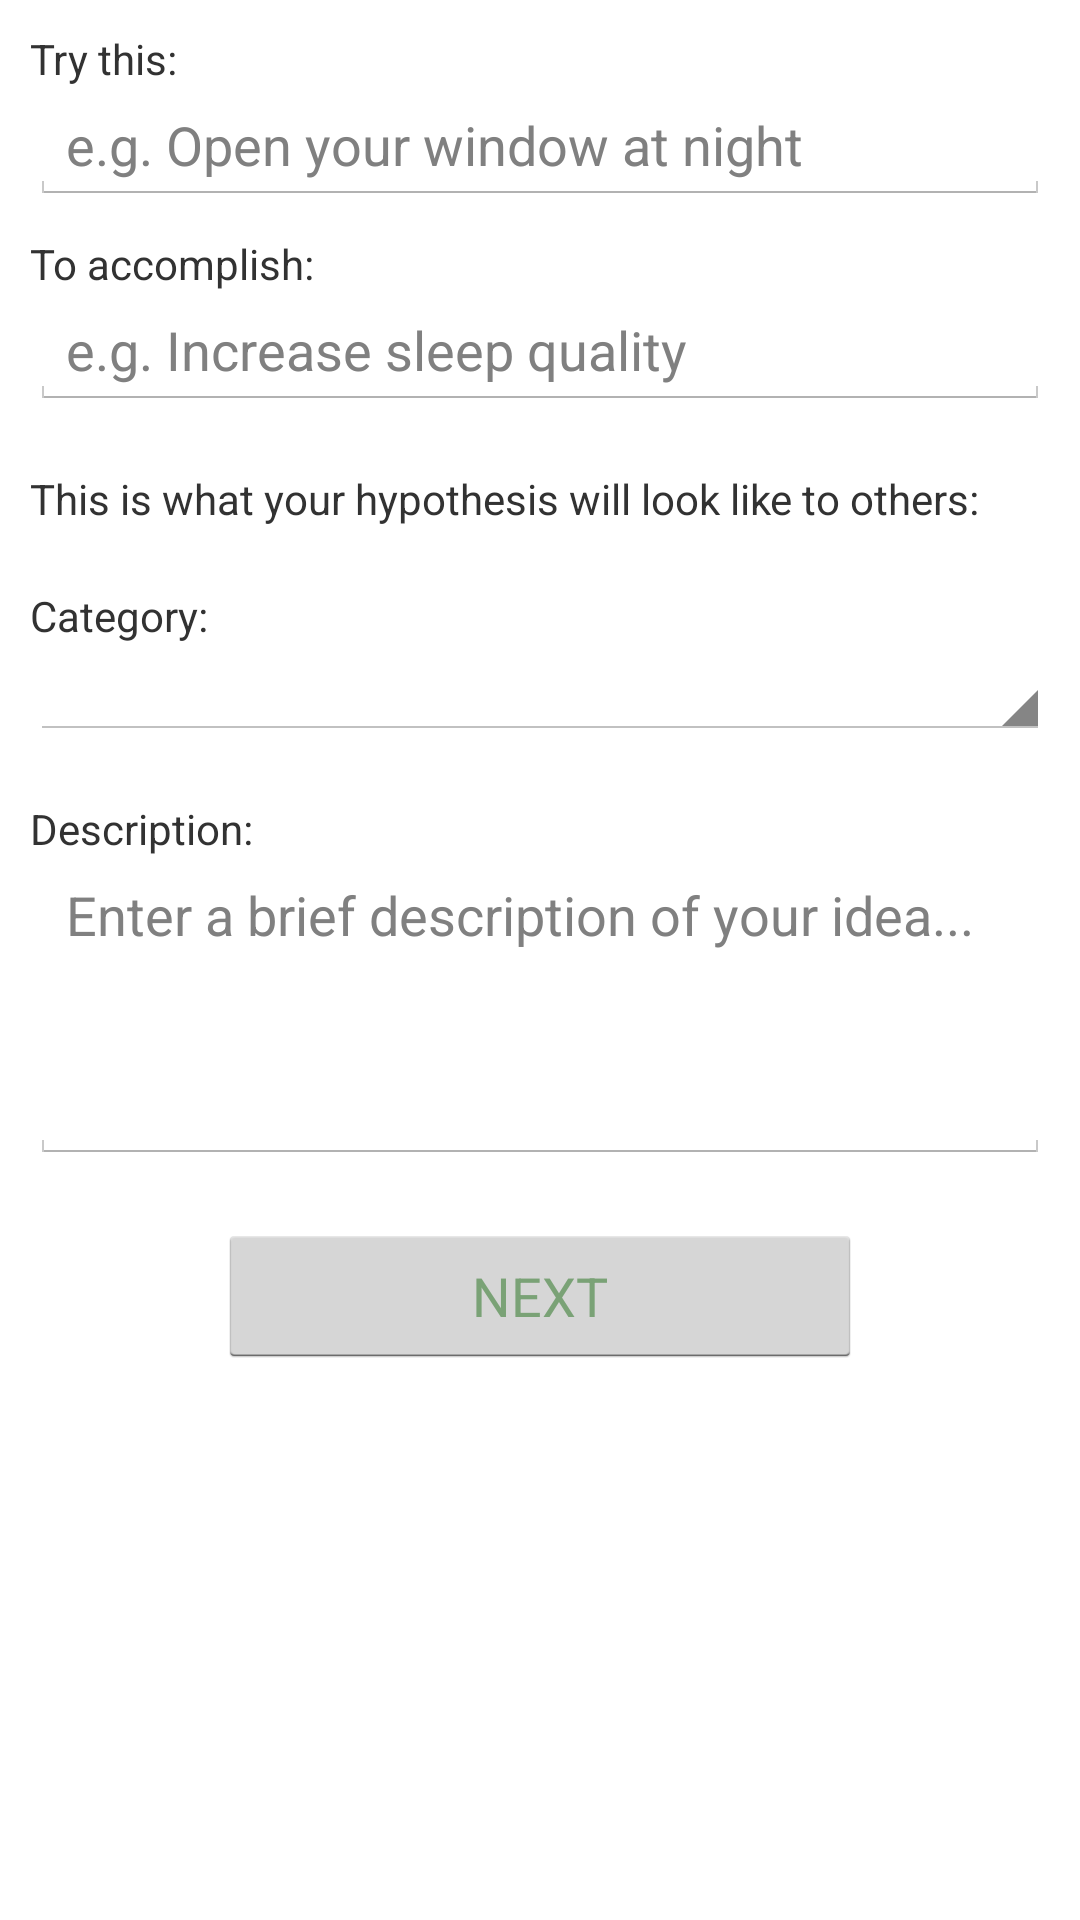

Android layout source for this screen:
<!-- AndroidManifest.xml: application theme AppTheme -->
<!-- res/layout/question_overview_fragment.xml -->
<?xml version="1.0" encoding="utf-8"?>
<ScrollView xmlns:android="http://schemas.android.com/apk/res/android"
    android:id="@+id/signup_form"
    android:layout_width="match_parent"
    android:layout_height="match_parent">

    <LinearLayout
        android:id="@+id/creation_container"
        android:layout_width="match_parent"
        android:layout_height="match_parent"
        android:orientation="vertical">

        <LinearLayout xmlns:android="http://schemas.android.com/apk/res/android"
            android:layout_width="fill_parent"
            android:layout_height="fill_parent"
            android:orientation="vertical">

            <TextView
                android:id="@+id/textView3"
                android:layout_width="wrap_content"
                android:layout_height="wrap_content"
                android:layout_marginLeft="10dp"
                android:layout_marginRight="10dp"
                android:layout_marginTop="10dp"
                android:text="@string/create_try_this" />

            <EditText
                android:id="@+id/try_this_text"
                android:layout_width="match_parent"
                android:layout_height="wrap_content"
                android:layout_marginLeft="10dp"
                android:layout_marginRight="10dp"
                android:hint="@string/create_try_hint" />

            <TextView
                android:id="@+id/textView4"
                android:layout_width="wrap_content"
                android:layout_height="wrap_content"
                android:layout_marginLeft="10dp"
                android:layout_marginRight="10dp"
                android:layout_marginTop="10dp"
                android:text="@string/create_to_accomplish" />

            <EditText
                android:id="@+id/to_accomplish_text"
                android:layout_width="match_parent"
                android:layout_height="wrap_content"
                android:layout_marginLeft="10dp"
                android:layout_marginRight="10dp"
                android:hint="@string/create_accomplish_hint" />

            <TextView
                android:layout_width="wrap_content"
                android:layout_height="wrap_content"
                android:layout_marginLeft="10dp"
                android:layout_marginRight="10dp"
                android:layout_marginTop="20dp"
                android:text="@string/create_preview_explanation" />

            <LinearLayout
                android:id="@+id/hypothesis_preview"
                android:layout_width="match_parent"
                android:layout_height="wrap_content"
                android:layout_marginLeft="10dp"
                android:layout_marginRight="10dp"
                android:orientation="horizontal" />

            <TextView
                android:id="@+id/textView5"
                android:layout_width="wrap_content"
                android:layout_height="wrap_content"
                android:layout_marginLeft="10dp"
                android:layout_marginRight="10dp"
                android:layout_marginTop="20dp"
                android:text="@string/create_category" />

            <Spinner
                android:id="@+id/categories_spinner"
                android:layout_width="match_parent"
                android:layout_height="wrap_content"
                android:layout_gravity="right"
                android:layout_marginLeft="10dp"
                android:layout_marginRight="10dp" />

            <TextView
                android:id="@+id/textView6"
                android:layout_width="wrap_content"
                android:layout_height="wrap_content"
                android:layout_marginLeft="10dp"
                android:layout_marginRight="10dp"
                android:layout_marginTop="20dp"
                android:text="@string/create_description" />

            <EditText
                android:id="@+id/description_text"
                android:layout_width="match_parent"
                android:layout_height="wrap_content"
                android:layout_marginLeft="10dp"
                android:layout_marginRight="10dp"
                android:gravity="top|left"
                android:hint="@string/create_description_hint"
                android:inputType="textMultiLine"
                android:lines="4" />

            <LinearLayout xmlns:android="http://schemas.android.com/apk/res/android"
                xmlns:tools="http://schemas.android.com/tools"
                android:id="@+id/space_for_button"
                android:layout_width="match_parent"
                android:layout_height="match_parent"
                android:layout_marginTop="20dp"
                android:orientation="horizontal"
                android:weightSum="3"
                tools:context="timetoadapt.me.adapt.CreateHypothesisActivity">

                <LinearLayout
                    android:layout_width="wrap_content"
                    android:layout_height="wrap_content"
                    android:layout_weight="0.75" />


                <Button
                    android:id="@+id/next_button"
                    android:layout_width="wrap_content"
                    android:layout_height="wrap_content"
                    android:layout_centerInParent="true"
                    android:layout_weight="1.5"
                    android:text="@string/create_next"
                    android:textColor="@color/adapt_green" />

            </LinearLayout>

        </LinearLayout>
    </LinearLayout>
</ScrollView>
<!-- resources referenced by this layout -->
<resources>
  <color name="adapt_green">#7AA276</color>
  <string name="create_accomplish_hint">e.g. Increase sleep quality</string>
  <string name="create_category">Category:</string>
  <string name="create_description">Description:</string>
  <string name="create_description_hint">Enter a brief description of your idea...</string>
  <string name="create_next">NEXT</string>
  <string name="create_preview_explanation">This is what your hypothesis will look like to others:</string>
  <string name="create_to_accomplish">To accomplish:</string>
  <string name="create_try_hint">e.g. Open your window at night</string>
  <string name="create_try_this">Try this:</string>
  <style name="AppTheme" parent="android:Theme.Holo.Light.DarkActionBar">
      </style>
</resources>
